Run: headless pygame with SDL's dummy video driver; simulated clock (each Clock.tick advances the game by its frame time, no real sleeping); random seed 0; keys injected as events and as key.get_pressed() state; no mouse input.
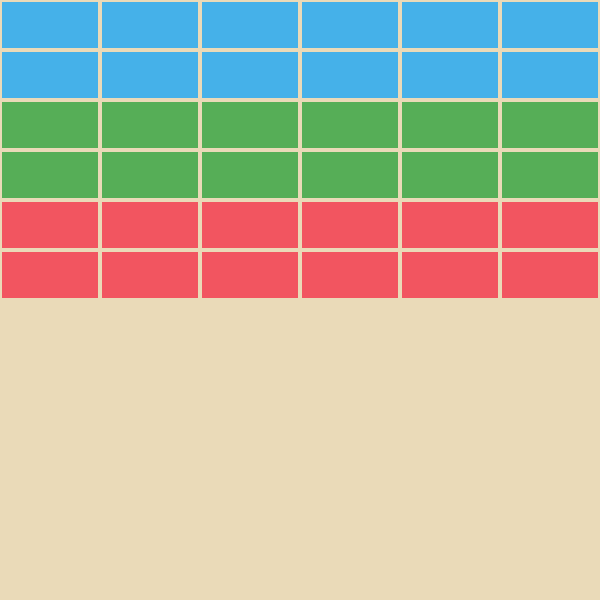
Frame 1 of 4 · flips 1–60 · no input
Frame 2 of 4 · flips 61–180 · tapped SPACE, RETURN · held RIGHT (→), D · screen unchanged from frame 1, image omitted
Frame 3 of 4 · flips 181–300 · held DOWN (↓), S · screen unchanged from frame 2, image omitted
Frame 4 of 4 · flips 301–420 · held LEFT (←), A, UP (↑), W · screen unchanged from frame 3, image omitted

The pygame program that drew these frames:

import pygame
from pygame.locals import *

pygame.init()

screen_width = 600
screen_height = 600

screen = pygame.display.set_mode((screen_width, screen_height))
pygame.display.set_caption("Breakout")

# NOTE: define colors
bg = (234, 218, 184)
# block colors
block_red = (242, 85, 96)
block_green = (86, 174, 87)
block_blue = (69, 177, 233)

# Game variables
rows = 6
cols = 6

# brick wall class
class wall():
    def __init__(self):
        self.width = screen_width // cols
        self.height = 50

    def create_wall(self):
        self.blocks = []
        # define an empty list for an individual wall
        block_individual = []
        for row in range(rows):
            # reset the block_row list
            block_row = []
            # iterate through the each column of that row
            for col in range(cols):
                # generate x and y positions for rach block and create a rectangle from that
                block_x = col * self.width
                block_y = row * self.height
                rect = pygame.Rect(block_x, block_y, self.width, self.height)
                # asign block strength based on row
                if row < 2:
                    strength = 3
                elif row < 4:
                    strength = 2
                elif row < 6:
                    strength = 1
                # create a list at this point to store the rect and column data
                block_individual = [rect, strength]
                # append that individual to block row
                block_row.append(block_individual)
            # append the row to the full list of block
            self.blocks.append(block_row)

    def draw_wall(self):
        for row in self.blocks:
            for block in row:
                # assign color based on block strength
                if block[1] == 3:
                    block_col = block_blue
                elif block[1] == 2:
                    block_col = block_green
                elif block[1] == 1:
                    block_col = block_red
                pygame.draw.rect(screen, block_col, block[0])
                pygame.draw.rect(screen, bg, (block[0]), 2)
                
# instance of wall
wall = wall()                
wall.create_wall()

    
# Game Loop
run = True
while run:

    screen.fill(bg)
    
    wall.draw_wall()
    
    for event in pygame.event.get():
        # QUIT
        if event.type == pygame.QUIT:
            run = False
        if event.type == pygame.KEYDOWN:
            if event.key == pygame.K_ESCAPE:
                run = False

    pygame.display.update()

pygame.quit()
quit()
